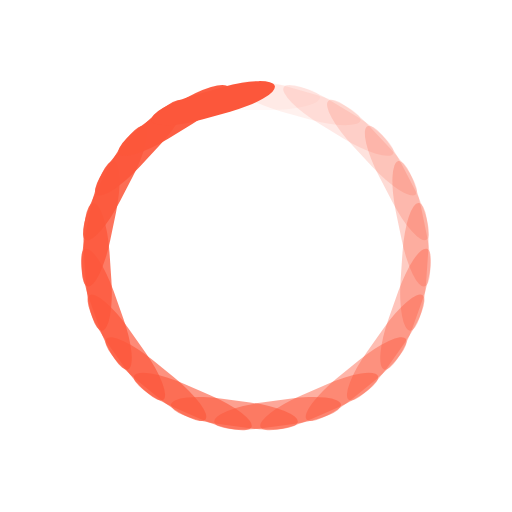
t = 0.00 s
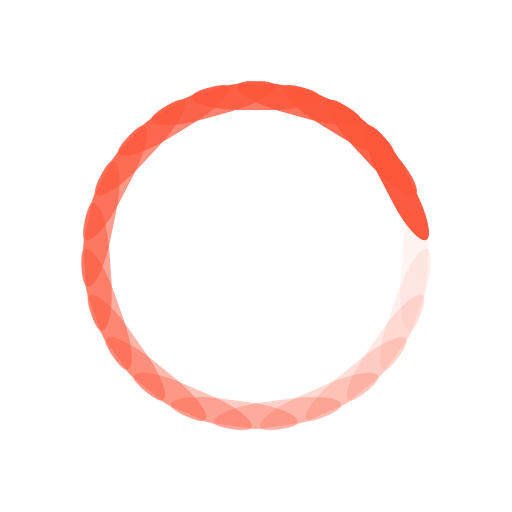
t = 0.18 s
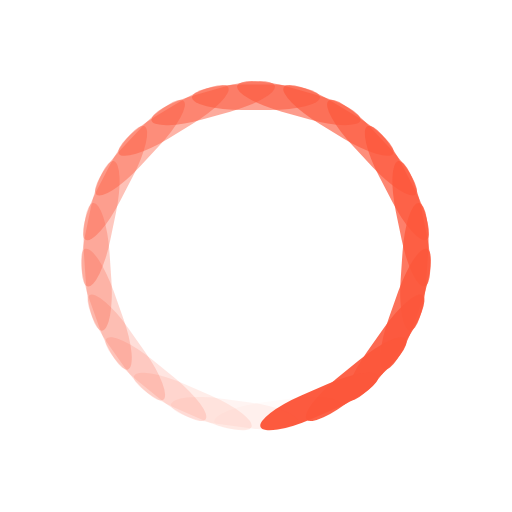
t = 0.35 s
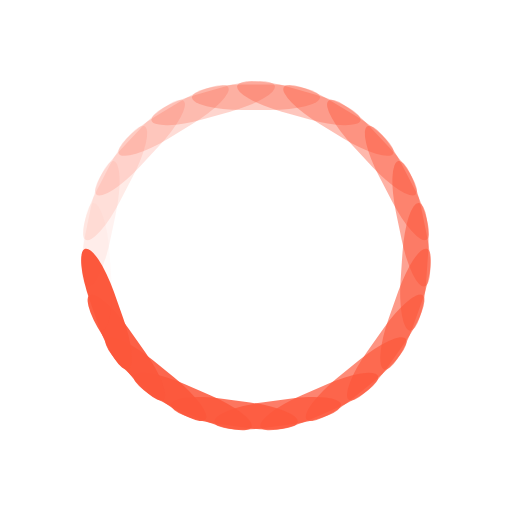
t = 0.53 s

The animated SVG that drew these frames (rendered in a browser with its animation timeline set to each time). Animation: 23 SMIL elements (animate=23); one cycle of 0.70 s, repeats indefinitely.

<?xml version="1.0" encoding="utf-8"?>
<svg xmlns="http://www.w3.org/2000/svg" xmlns:xlink="http://www.w3.org/1999/xlink" style="margin: auto; background: none; display: block; shape-rendering: auto;" width="197px" height="197px" viewBox="0 0 100 100" preserveAspectRatio="xMidYMid">
<g transform="rotate(0 50 50)">
  <rect x="37.5" y="16.5" rx="9.75" ry="2.5" width="25" height="5" fill="#fc573b">
    <animate attributeName="opacity" values="1;0" keyTimes="0;1" dur="0.7042253521126761s" begin="-0.6736068585425597s" repeatCount="indefinite"></animate>
  </rect>
</g><g transform="rotate(15.652173913043478 50 50)">
  <rect x="37.5" y="16.5" rx="9.75" ry="2.5" width="25" height="5" fill="#fc573b">
    <animate attributeName="opacity" values="1;0" keyTimes="0;1" dur="0.7042253521126761s" begin="-0.6429883649724434s" repeatCount="indefinite"></animate>
  </rect>
</g><g transform="rotate(31.304347826086957 50 50)">
  <rect x="37.5" y="16.5" rx="9.75" ry="2.5" width="25" height="5" fill="#fc573b">
    <animate attributeName="opacity" values="1;0" keyTimes="0;1" dur="0.7042253521126761s" begin="-0.612369871402327s" repeatCount="indefinite"></animate>
  </rect>
</g><g transform="rotate(46.95652173913044 50 50)">
  <rect x="37.5" y="16.5" rx="9.75" ry="2.5" width="25" height="5" fill="#fc573b">
    <animate attributeName="opacity" values="1;0" keyTimes="0;1" dur="0.7042253521126761s" begin="-0.5817513778322108s" repeatCount="indefinite"></animate>
  </rect>
</g><g transform="rotate(62.608695652173914 50 50)">
  <rect x="37.5" y="16.5" rx="9.75" ry="2.5" width="25" height="5" fill="#fc573b">
    <animate attributeName="opacity" values="1;0" keyTimes="0;1" dur="0.7042253521126761s" begin="-0.5511328842620944s" repeatCount="indefinite"></animate>
  </rect>
</g><g transform="rotate(78.26086956521739 50 50)">
  <rect x="37.5" y="16.5" rx="9.75" ry="2.5" width="25" height="5" fill="#fc573b">
    <animate attributeName="opacity" values="1;0" keyTimes="0;1" dur="0.7042253521126761s" begin="-0.520514390691978s" repeatCount="indefinite"></animate>
  </rect>
</g><g transform="rotate(93.91304347826087 50 50)">
  <rect x="37.5" y="16.5" rx="9.75" ry="2.5" width="25" height="5" fill="#fc573b">
    <animate attributeName="opacity" values="1;0" keyTimes="0;1" dur="0.7042253521126761s" begin="-0.48989589712186166s" repeatCount="indefinite"></animate>
  </rect>
</g><g transform="rotate(109.56521739130434 50 50)">
  <rect x="37.5" y="16.5" rx="9.75" ry="2.5" width="25" height="5" fill="#fc573b">
    <animate attributeName="opacity" values="1;0" keyTimes="0;1" dur="0.7042253521126761s" begin="-0.4592774035517453s" repeatCount="indefinite"></animate>
  </rect>
</g><g transform="rotate(125.21739130434783 50 50)">
  <rect x="37.5" y="16.5" rx="9.75" ry="2.5" width="25" height="5" fill="#fc573b">
    <animate attributeName="opacity" values="1;0" keyTimes="0;1" dur="0.7042253521126761s" begin="-0.4286589099816289s" repeatCount="indefinite"></animate>
  </rect>
</g><g transform="rotate(140.8695652173913 50 50)">
  <rect x="37.5" y="16.5" rx="9.75" ry="2.5" width="25" height="5" fill="#fc573b">
    <animate attributeName="opacity" values="1;0" keyTimes="0;1" dur="0.7042253521126761s" begin="-0.3980404164115126s" repeatCount="indefinite"></animate>
  </rect>
</g><g transform="rotate(156.52173913043478 50 50)">
  <rect x="37.5" y="16.5" rx="9.75" ry="2.5" width="25" height="5" fill="#fc573b">
    <animate attributeName="opacity" values="1;0" keyTimes="0;1" dur="0.7042253521126761s" begin="-0.36742192284139624s" repeatCount="indefinite"></animate>
  </rect>
</g><g transform="rotate(172.17391304347825 50 50)">
  <rect x="37.5" y="16.5" rx="9.75" ry="2.5" width="25" height="5" fill="#fc573b">
    <animate attributeName="opacity" values="1;0" keyTimes="0;1" dur="0.7042253521126761s" begin="-0.3368034292712799s" repeatCount="indefinite"></animate>
  </rect>
</g><g transform="rotate(187.82608695652175 50 50)">
  <rect x="37.5" y="16.5" rx="9.75" ry="2.5" width="25" height="5" fill="#fc573b">
    <animate attributeName="opacity" values="1;0" keyTimes="0;1" dur="0.7042253521126761s" begin="-0.3061849357011635s" repeatCount="indefinite"></animate>
  </rect>
</g><g transform="rotate(203.47826086956522 50 50)">
  <rect x="37.5" y="16.5" rx="9.75" ry="2.5" width="25" height="5" fill="#fc573b">
    <animate attributeName="opacity" values="1;0" keyTimes="0;1" dur="0.7042253521126761s" begin="-0.2755664421310472s" repeatCount="indefinite"></animate>
  </rect>
</g><g transform="rotate(219.1304347826087 50 50)">
  <rect x="37.5" y="16.5" rx="9.75" ry="2.5" width="25" height="5" fill="#fc573b">
    <animate attributeName="opacity" values="1;0" keyTimes="0;1" dur="0.7042253521126761s" begin="-0.24494794856093083s" repeatCount="indefinite"></animate>
  </rect>
</g><g transform="rotate(234.7826086956522 50 50)">
  <rect x="37.5" y="16.5" rx="9.75" ry="2.5" width="25" height="5" fill="#fc573b">
    <animate attributeName="opacity" values="1;0" keyTimes="0;1" dur="0.7042253521126761s" begin="-0.21432945499081446s" repeatCount="indefinite"></animate>
  </rect>
</g><g transform="rotate(250.43478260869566 50 50)">
  <rect x="37.5" y="16.5" rx="9.75" ry="2.5" width="25" height="5" fill="#fc573b">
    <animate attributeName="opacity" values="1;0" keyTimes="0;1" dur="0.7042253521126761s" begin="-0.18371096142069812s" repeatCount="indefinite"></animate>
  </rect>
</g><g transform="rotate(266.0869565217391 50 50)">
  <rect x="37.5" y="16.5" rx="9.75" ry="2.5" width="25" height="5" fill="#fc573b">
    <animate attributeName="opacity" values="1;0" keyTimes="0;1" dur="0.7042253521126761s" begin="-0.15309246785058175s" repeatCount="indefinite"></animate>
  </rect>
</g><g transform="rotate(281.7391304347826 50 50)">
  <rect x="37.5" y="16.5" rx="9.75" ry="2.5" width="25" height="5" fill="#fc573b">
    <animate attributeName="opacity" values="1;0" keyTimes="0;1" dur="0.7042253521126761s" begin="-0.12247397428046541s" repeatCount="indefinite"></animate>
  </rect>
</g><g transform="rotate(297.39130434782606 50 50)">
  <rect x="37.5" y="16.5" rx="9.75" ry="2.5" width="25" height="5" fill="#fc573b">
    <animate attributeName="opacity" values="1;0" keyTimes="0;1" dur="0.7042253521126761s" begin="-0.09185548071034906s" repeatCount="indefinite"></animate>
  </rect>
</g><g transform="rotate(313.04347826086956 50 50)">
  <rect x="37.5" y="16.5" rx="9.75" ry="2.5" width="25" height="5" fill="#fc573b">
    <animate attributeName="opacity" values="1;0" keyTimes="0;1" dur="0.7042253521126761s" begin="-0.06123698714023271s" repeatCount="indefinite"></animate>
  </rect>
</g><g transform="rotate(328.69565217391306 50 50)">
  <rect x="37.5" y="16.5" rx="9.75" ry="2.5" width="25" height="5" fill="#fc573b">
    <animate attributeName="opacity" values="1;0" keyTimes="0;1" dur="0.7042253521126761s" begin="-0.030618493570116354s" repeatCount="indefinite"></animate>
  </rect>
</g><g transform="rotate(344.3478260869565 50 50)">
  <rect x="37.5" y="16.5" rx="9.75" ry="2.5" width="25" height="5" fill="#fc573b">
    <animate attributeName="opacity" values="1;0" keyTimes="0;1" dur="0.7042253521126761s" begin="0s" repeatCount="indefinite"></animate>
  </rect>
</g>
<!-- [ldio] generated by https://loading.io/ --></svg>